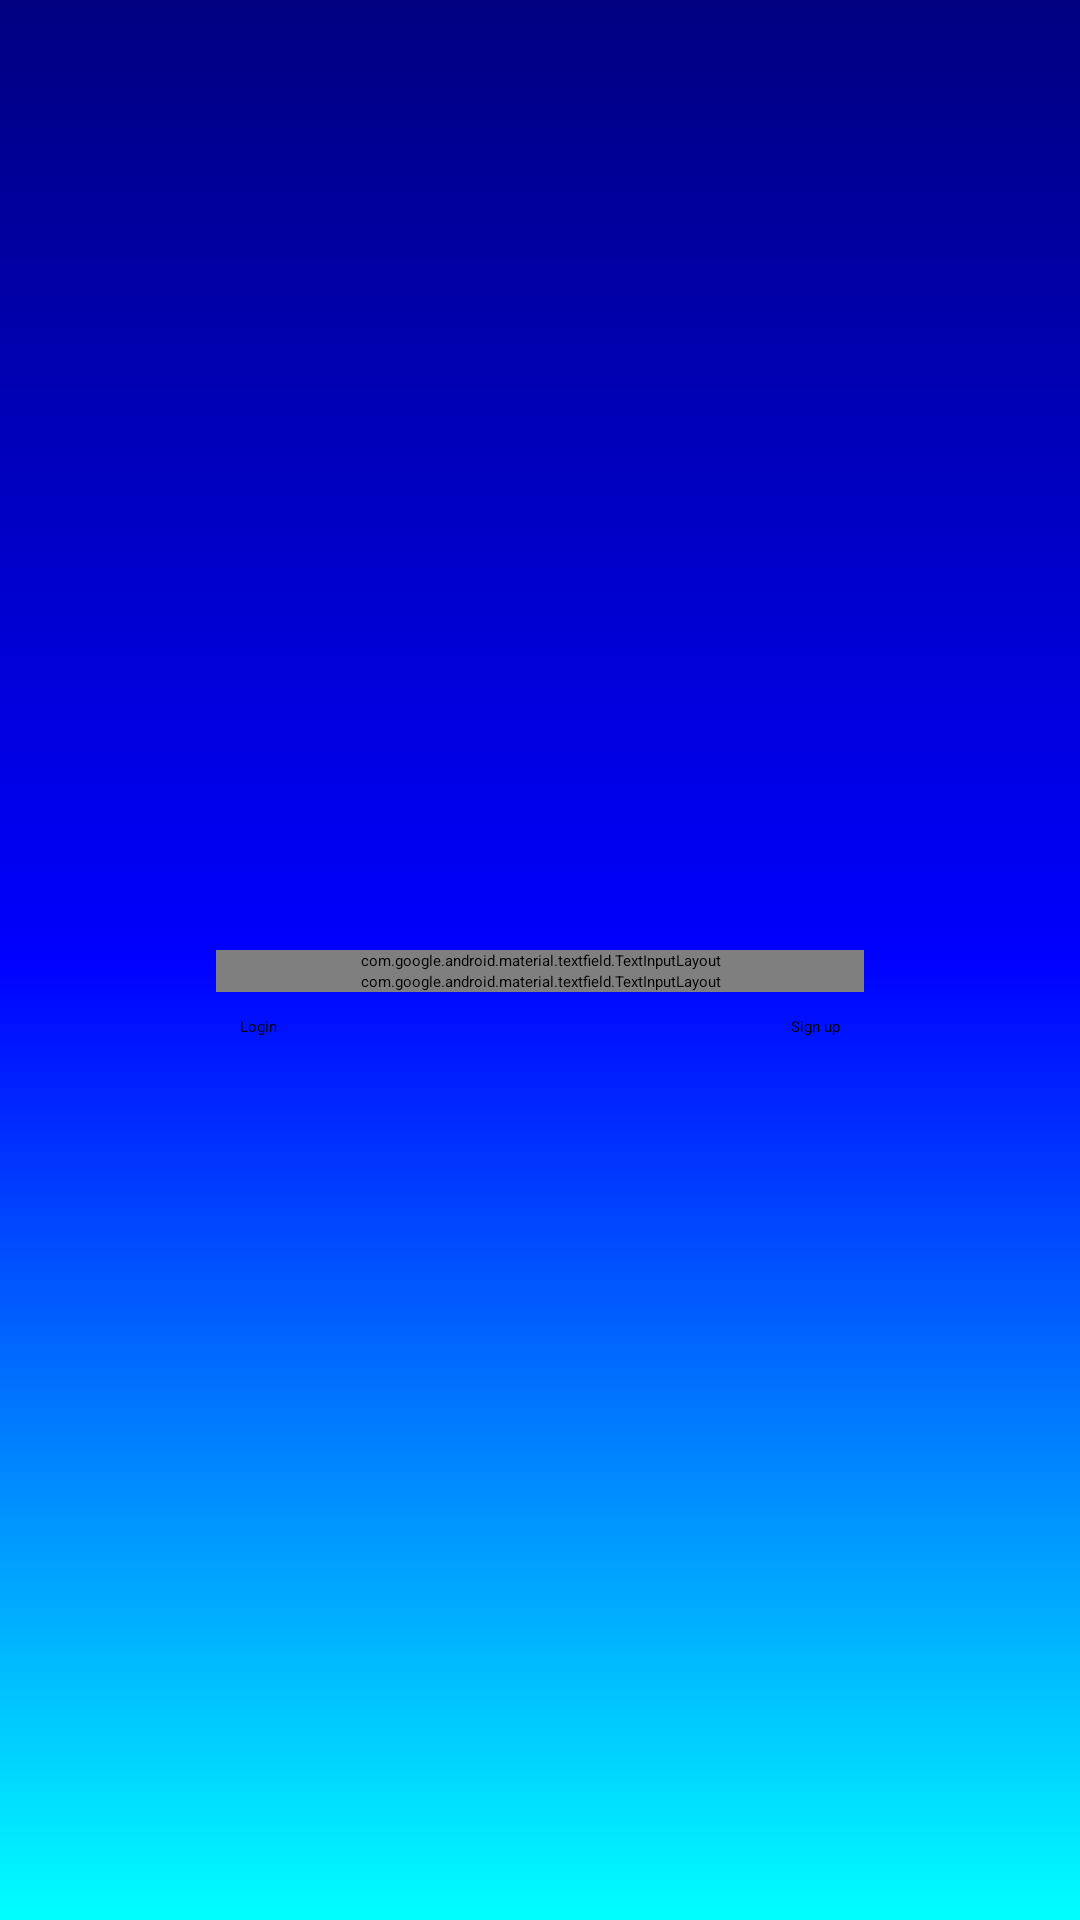

Produce the Android XML layout that renders to this screen, including the resource entries it uses.
<!-- AndroidManifest.xml: activity theme Theme.First.NoActionBar -->
<!-- res/layout/activity_login.xml -->
<?xml version="1.0" encoding="utf-8"?>
<androidx.constraintlayout.widget.ConstraintLayout xmlns:android="http://schemas.android.com/apk/res/android"
    xmlns:app="http://schemas.android.com/apk/res-auto"
    xmlns:tools="http://schemas.android.com/tools"
    android:layout_width="match_parent"
    android:layout_height="match_parent"
    android:background="@drawable/gradient"
    tools:context=".LoginActivity">
    <ImageView
        android:id="@+id/img"
        android:layout_width="200dp"
        android:layout_height="200dp"
        android:layout_marginTop="50dp"
        android:contentDescription="@string/image"
        app:layout_constraintEnd_toEndOf="parent"
        app:layout_constraintStart_toStartOf="parent"
        app:layout_constraintTop_toTopOf="parent"/>
    <ImageView
        android:id="@+id/estrella"
        android:layout_width="wrap_content"
        android:layout_height="wrap_content"
        android:layout_marginTop="50dp"
        android:src="@drawable/estrella"
        android:contentDescription="@string/image"
        app:layout_constraintEnd_toEndOf="parent"
        app:layout_constraintStart_toStartOf="parent"
        app:layout_constraintTop_toTopOf="parent"/>
    <com.google.android.material.textfield.TextInputLayout
        android:id="@+id/usuario"
        android:layout_width="0dp"
        android:layout_height="wrap_content"
        app:startIconDrawable="@android:drawable/btn_star"
        app:layout_constraintBottom_toBottomOf="parent"
        app:layout_constraintEnd_toEndOf="@id/rightguide"
        app:layout_constraintStart_toStartOf="@id/leftguide"
        app:layout_constraintTop_toTopOf="parent">
        <EditText
            android:autofillHints="name"
            android:inputType="text"
            android:layout_width="match_parent"
            android:layout_height="wrap_content"
            android:hint="@string/username"
            android:background="@drawable/my_border"
            android:textSize="20sp"
            android:layout_margin="1dp"/>
    </com.google.android.material.textfield.TextInputLayout>
    <com.google.android.material.textfield.TextInputLayout
        android:id="@+id/contraseña"
        android:layout_width="0dp"
        android:layout_height="wrap_content"
        app:passwordToggleEnabled="true"
        app:startIconDrawable="@android:drawable/ic_lock_idle_lock"
        app:layout_constraintTop_toBottomOf="@id/usuario"
        app:layout_constraintEnd_toEndOf="@id/rightguide"
        app:layout_constraintStart_toStartOf="@id/leftguide">
        <EditText
            android:autofillHints="password"
            android:inputType="textPassword"
            android:layout_width="match_parent"
            android:layout_height="wrap_content"
            android:hint="@string/password"
            android:background="@drawable/my_border"
            android:textSize="20sp"
            android:layout_margin="1dp"/>
    </com.google.android.material.textfield.TextInputLayout>

    <Button
        android:id="@+id/login"
        android:layout_width="wrap_content"
        android:layout_height="wrap_content"
        android:text="@string/login"
        android:onClick="openMain"
        android:backgroundTint="@color/buttonselector"
        android:layout_margin="8dp"
        app:layout_constraintTop_toBottomOf="@id/contraseña"
        app:layout_constraintStart_toStartOf="@id/leftguide"/>
    <Button
        android:id="@+id/signup"
        android:layout_width="wrap_content"
        android:layout_height="wrap_content"
        android:text="@string/signup"
        android:onClick="openSignup"
        android:backgroundTint="@color/buttonselector"
        android:layout_margin="8dp"
        app:layout_constraintTop_toBottomOf="@id/contraseña"
        app:layout_constraintEnd_toEndOf="@id/rightguide" />
    <androidx.constraintlayout.widget.Guideline
        android:id="@+id/leftguide"
        android:layout_width="match_parent"
        android:layout_height="match_parent"
        android:orientation="vertical"
        app:layout_constraintGuide_percent="0.2"/>
    <androidx.constraintlayout.widget.Guideline
        android:id="@+id/rightguide"
        android:layout_width="match_parent"
        android:layout_height="match_parent"
        android:orientation="vertical"
        app:layout_constraintGuide_percent="0.8"/>
</androidx.constraintlayout.widget.ConstraintLayout>
<!-- resources referenced by this layout -->
<resources>
  <!-- drawable estrella (drawable) -->
  <vector xmlns:android="http://schemas.android.com/apk/res/android"
      android:width="200dp"
      android:height="200dp"
      android:viewportWidth="512"
      android:viewportHeight="512">
    <path
        android:pathData="M220.5,98.5c-33.6,84.5 -34.9,87.5 -37.4,87.5 -6,-0.1 -174.9,11.1 -178.5,11.8l-3.8,0.7 70.6,59.9c38.8,33 70.6,60.6 70.6,61.3 0,0.7 -10.3,41.9 -23,91.5 -12.6,49.6 -22.9,90.3 -22.7,90.4 0.2,0.2 36.1,-22.3 79.9,-50l79.7,-50.4 79.7,50.4c43.9,27.7 79.8,50.3 80,50.1 0.1,-0.1 -28.2,-111.9 -44,-173.5l-2.4,-9.3 71,-60.2 71,-60.2 -3.9,-0.7c-3.5,-0.7 -172.3,-11.8 -178.5,-11.8 -2.6,-0 -3.4,-1.9 -37.5,-87.5 -19.1,-48.1 -35.1,-87.5 -35.4,-87.5 -0.3,-0 -16.2,39.4 -35.4,87.5z"
        android:fillColor="@color/gold"
        android:strokeColor="#00000000"/>
  </vector>
  <!-- drawable gradient (drawable) -->
  <?xml version="1.0" encoding="utf-8"?>
  <shape xmlns:android="http://schemas.android.com/apk/res/android">
      <gradient
          android:angle="-90"
          android:startColor="@color/navy"
          android:centerColor="@color/blue"
          android:endColor="@color/aqua"
          android:type="linear"/>
  </shape>
  <!-- drawable my_border (drawable) -->
  <?xml version="1.0" encoding="utf-8"?>
  <shape xmlns:android="http://schemas.android.com/apk/res/android"
      android:shape="rectangle" >
  
      
      
  
      
      <stroke
          android:width="1dp"
          android:color="@color/black" >
      </stroke>
  
      
      <corners
          android:radius="2dp"   >
      </corners>
  
  </shape>
  <string name="image" translatable="false">Image</string>
  <string name="login" translatable="false">Login</string>
  <string name="password">Password</string>
  <string name="signup" translatable="false">Sign up</string>
  <string name="username">Username</string>
  <color name="navy">#000080</color>
  <color name="blue">#0000FF</color>
  <color name="aqua">#00FFFF</color>
  <color name="black">#000000</color>
</resources>
